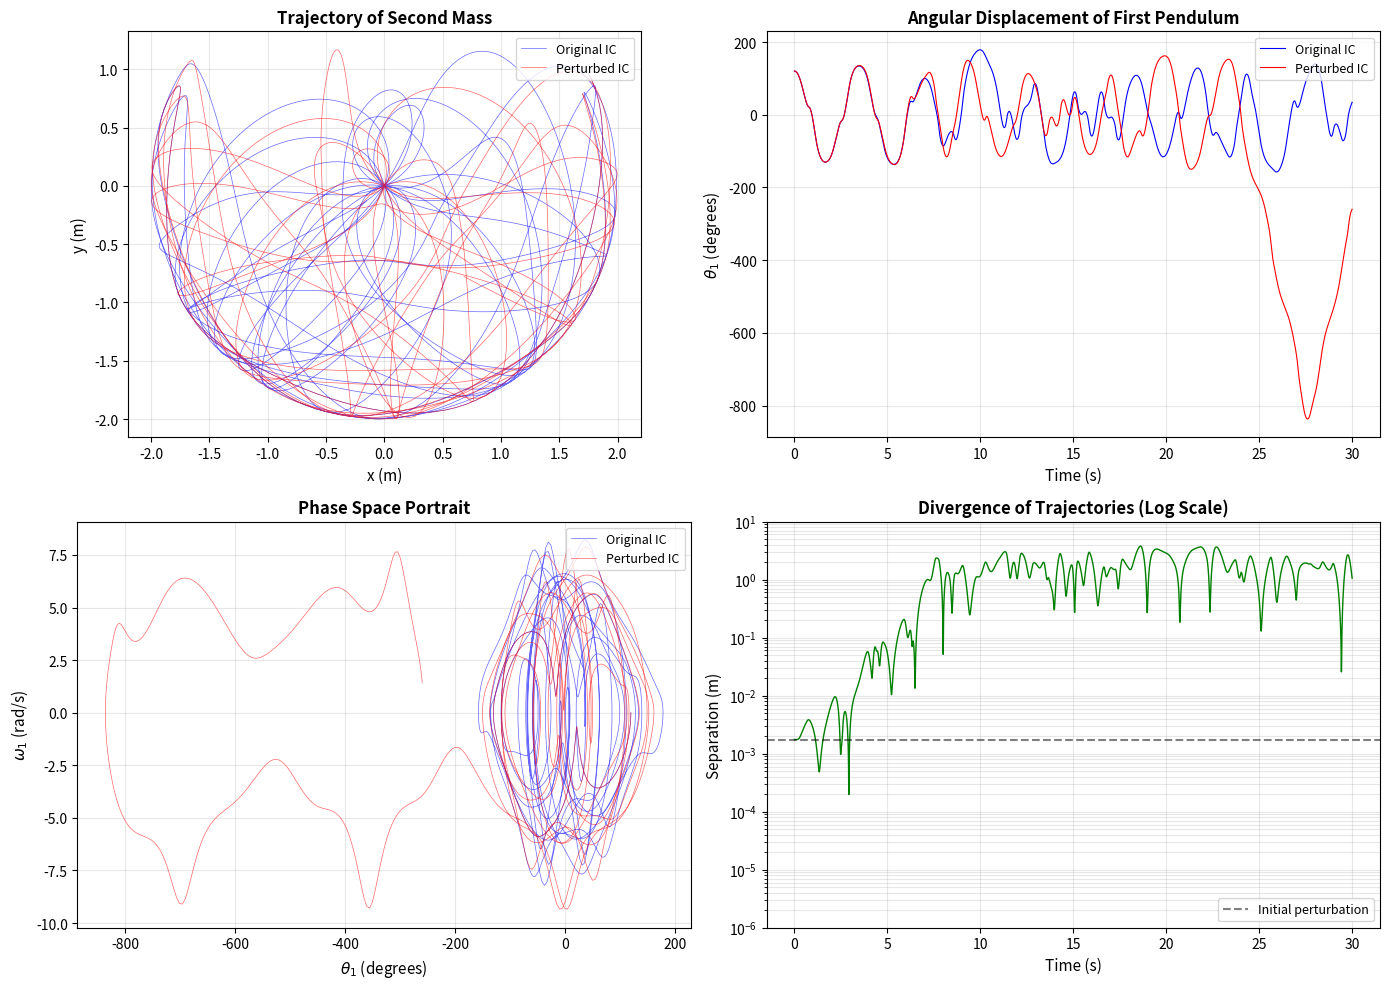
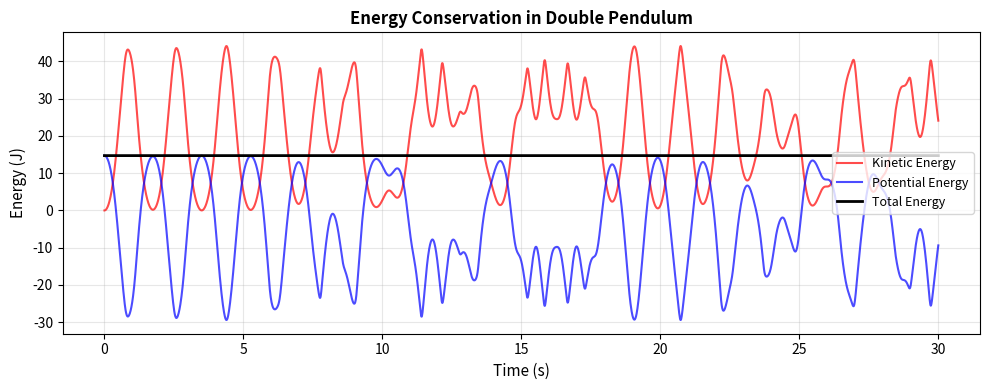
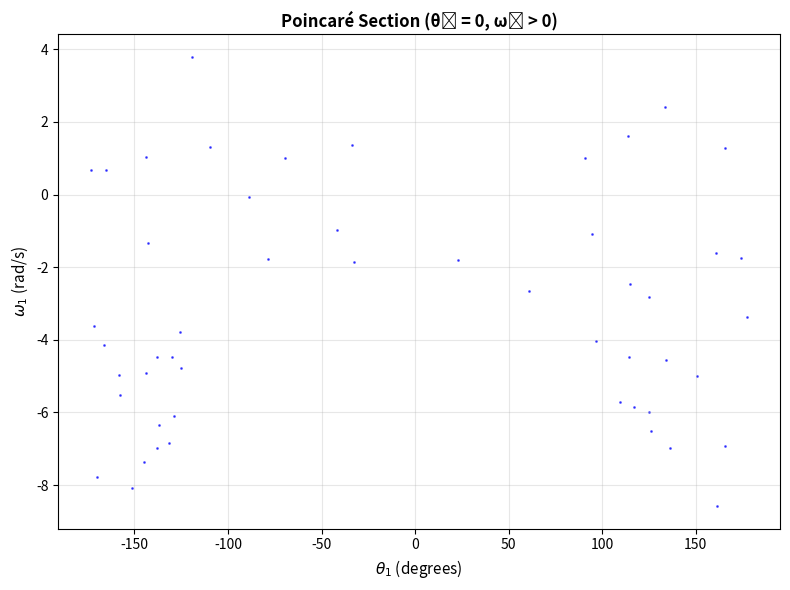

The matplotlib source for these figures, in order:
import numpy as np
from scipy.integrate import solve_ivp
import matplotlib.pyplot as plt
from matplotlib.patches import Circle
import matplotlib.animation as animation

# Physical parameters
g = 9.81      # gravitational acceleration (m/s^2)
L1 = 1.0      # length of pendulum 1 (m)
L2 = 1.0      # length of pendulum 2 (m)
m1 = 1.0      # mass of pendulum 1 (kg)
m2 = 1.0      # mass of pendulum 2 (kg)

def double_pendulum_derivatives(t, state):
    """
    Compute the derivatives for the double pendulum system.
    
    Parameters:
    -----------
    t : float
        Time (not used explicitly as system is autonomous)
    state : array-like
        State vector [theta1, omega1, theta2, omega2]
    
    Returns:
    --------
    derivatives : list
        [dtheta1/dt, domega1/dt, dtheta2/dt, domega2/dt]
    """
    theta1, omega1, theta2, omega2 = state
    
    delta = theta1 - theta2
    
    # Denominator (common to both equations)
    den1 = L1 * (2*m1 + m2 - m2*np.cos(2*delta))
    den2 = L2 * (2*m1 + m2 - m2*np.cos(2*delta))
    
    # Angular acceleration of first pendulum
    domega1 = (-g*(2*m1 + m2)*np.sin(theta1) 
               - m2*g*np.sin(theta1 - 2*theta2) 
               - 2*np.sin(delta)*m2*(omega2**2*L2 + omega1**2*L1*np.cos(delta))) / den1
    
    # Angular acceleration of second pendulum
    domega2 = (2*np.sin(delta)*(omega1**2*L1*(m1 + m2) 
               + g*(m1 + m2)*np.cos(theta1) 
               + omega2**2*L2*m2*np.cos(delta))) / den2
    
    return [omega1, domega1, omega2, domega2]

print("Double pendulum derivatives function defined.")

# Time span and evaluation points
t_span = (0, 30)  # 30 seconds
t_eval = np.linspace(0, 30, 3000)

# Initial conditions: [theta1, omega1, theta2, omega2]
# Pendulum 1: Starting at 120 degrees for both angles
theta1_0 = np.radians(120)
theta2_0 = np.radians(120)
omega1_0 = 0.0
omega2_0 = 0.0

initial_state_1 = [theta1_0, omega1_0, theta2_0, omega2_0]

# Pendulum 2: Perturbed by 0.1 degrees (~0.00175 radians)
perturbation = np.radians(0.1)
initial_state_2 = [theta1_0 + perturbation, omega1_0, theta2_0, omega2_0]

# Solve the ODEs
solution_1 = solve_ivp(double_pendulum_derivatives, t_span, initial_state_1, 
                       t_eval=t_eval, method='RK45', rtol=1e-10, atol=1e-12)
solution_2 = solve_ivp(double_pendulum_derivatives, t_span, initial_state_2, 
                       t_eval=t_eval, method='RK45', rtol=1e-10, atol=1e-12)

print(f"Integration complete. Solution shapes: {solution_1.y.shape}")
print(f"Initial perturbation: {perturbation:.6f} radians ({np.degrees(perturbation):.2f} degrees)")

def compute_positions(theta1, theta2):
    """
    Compute Cartesian positions of both pendulum masses.
    
    Parameters:
    -----------
    theta1 : array-like
        Angle of first pendulum from vertical
    theta2 : array-like
        Angle of second pendulum from vertical
    
    Returns:
    --------
    x1, y1, x2, y2 : arrays
        Cartesian coordinates of masses
    """
    x1 = L1 * np.sin(theta1)
    y1 = -L1 * np.cos(theta1)
    x2 = x1 + L2 * np.sin(theta2)
    y2 = y1 - L2 * np.cos(theta2)
    return x1, y1, x2, y2

# Compute positions for both pendulums
x1_1, y1_1, x2_1, y2_1 = compute_positions(solution_1.y[0], solution_1.y[2])
x1_2, y1_2, x2_2, y2_2 = compute_positions(solution_2.y[0], solution_2.y[2])

print("Cartesian coordinates computed for both trajectories.")

# Create comprehensive visualization
fig = plt.figure(figsize=(14, 10))

# Plot 1: Trajectory of second mass (tip of double pendulum)
ax1 = fig.add_subplot(2, 2, 1)
ax1.plot(x2_1, y2_1, 'b-', alpha=0.6, linewidth=0.5, label='Original IC')
ax1.plot(x2_2, y2_2, 'r-', alpha=0.6, linewidth=0.5, label='Perturbed IC')
ax1.set_xlabel('x (m)', fontsize=11)
ax1.set_ylabel('y (m)', fontsize=11)
ax1.set_title('Trajectory of Second Mass', fontsize=12, fontweight='bold')
ax1.legend(loc='upper right', fontsize=9)
ax1.set_aspect('equal')
ax1.grid(True, alpha=0.3)

# Plot 2: Angular displacement over time
ax2 = fig.add_subplot(2, 2, 2)
ax2.plot(solution_1.t, np.degrees(solution_1.y[0]), 'b-', linewidth=0.8, label='Original IC')
ax2.plot(solution_2.t, np.degrees(solution_2.y[0]), 'r-', linewidth=0.8, label='Perturbed IC')
ax2.set_xlabel('Time (s)', fontsize=11)
ax2.set_ylabel(r'$\theta_1$ (degrees)', fontsize=11)
ax2.set_title('Angular Displacement of First Pendulum', fontsize=12, fontweight='bold')
ax2.legend(loc='upper right', fontsize=9)
ax2.grid(True, alpha=0.3)

# Plot 3: Phase space portrait (theta1 vs omega1)
ax3 = fig.add_subplot(2, 2, 3)
ax3.plot(np.degrees(solution_1.y[0]), solution_1.y[1], 'b-', alpha=0.6, linewidth=0.5, label='Original IC')
ax3.plot(np.degrees(solution_2.y[0]), solution_2.y[1], 'r-', alpha=0.6, linewidth=0.5, label='Perturbed IC')
ax3.set_xlabel(r'$\theta_1$ (degrees)', fontsize=11)
ax3.set_ylabel(r'$\omega_1$ (rad/s)', fontsize=11)
ax3.set_title('Phase Space Portrait', fontsize=12, fontweight='bold')
ax3.legend(loc='upper right', fontsize=9)
ax3.grid(True, alpha=0.3)

# Plot 4: Separation growth (indicator of chaos)
ax4 = fig.add_subplot(2, 2, 4)

# Compute angular separation
delta_theta1 = np.abs(solution_1.y[0] - solution_2.y[0])
delta_theta2 = np.abs(solution_1.y[2] - solution_2.y[2])

# Euclidean distance between second masses
separation = np.sqrt((x2_1 - x2_2)**2 + (y2_1 - y2_2)**2)

ax4.semilogy(solution_1.t, separation, 'g-', linewidth=1.0)
ax4.axhline(y=perturbation, color='k', linestyle='--', alpha=0.5, label='Initial perturbation')
ax4.set_xlabel('Time (s)', fontsize=11)
ax4.set_ylabel('Separation (m)', fontsize=11)
ax4.set_title('Divergence of Trajectories (Log Scale)', fontsize=12, fontweight='bold')
ax4.legend(loc='lower right', fontsize=9)
ax4.grid(True, alpha=0.3, which='both')
ax4.set_ylim([1e-6, 10])

plt.tight_layout()
plt.savefig('plot.png', dpi=150, bbox_inches='tight')
plt.show()

print("\nFigure saved as 'plot.png'")

def compute_energy(theta1, omega1, theta2, omega2):
    """
    Compute total mechanical energy of the double pendulum.
    
    Returns:
    --------
    T : array
        Kinetic energy
    V : array
        Potential energy
    E : array
        Total energy
    """
    # Kinetic energy
    T = (0.5*(m1 + m2)*L1**2*omega1**2 
         + 0.5*m2*L2**2*omega2**2 
         + m2*L1*L2*omega1*omega2*np.cos(theta1 - theta2))
    
    # Potential energy (reference at pivot)
    V = (-(m1 + m2)*g*L1*np.cos(theta1) 
         - m2*g*L2*np.cos(theta2))
    
    return T, V, T + V

# Compute energy for first trajectory
T, V, E = compute_energy(solution_1.y[0], solution_1.y[1], 
                         solution_1.y[2], solution_1.y[3])

# Check energy conservation
E_initial = E[0]
E_deviation = np.abs(E - E_initial) / np.abs(E_initial) * 100

print(f"Initial total energy: {E_initial:.6f} J")
print(f"Maximum energy deviation: {np.max(E_deviation):.6e} %")
print(f"Mean energy deviation: {np.mean(E_deviation):.6e} %")

# Plot energy components
fig, ax = plt.subplots(figsize=(10, 4))
ax.plot(solution_1.t, T, 'r-', label='Kinetic Energy', alpha=0.7)
ax.plot(solution_1.t, V, 'b-', label='Potential Energy', alpha=0.7)
ax.plot(solution_1.t, E, 'k-', label='Total Energy', linewidth=2)
ax.set_xlabel('Time (s)', fontsize=11)
ax.set_ylabel('Energy (J)', fontsize=11)
ax.set_title('Energy Conservation in Double Pendulum', fontsize=12, fontweight='bold')
ax.legend(loc='right', fontsize=9)
ax.grid(True, alpha=0.3)
plt.tight_layout()
plt.show()

# Estimate Lyapunov exponent from trajectory separation
# Use early-time behavior before saturation

# Find the time window where separation grows exponentially
# (before it saturates at system scale)
mask = (separation > 1e-5) & (separation < 1.0) & (solution_1.t > 0.1)

if np.sum(mask) > 10:
    t_fit = solution_1.t[mask]
    sep_fit = separation[mask]
    
    # Linear fit to log(separation) vs time
    log_sep = np.log(sep_fit)
    coeffs = np.polyfit(t_fit, log_sep, 1)
    lambda_est = coeffs[0]  # Slope is the Lyapunov exponent
    
    print(f"Estimated Lyapunov exponent: λ ≈ {lambda_est:.3f} s⁻¹")
    print(f"Positive Lyapunov exponent confirms chaotic behavior!")
    print(f"\nInterpretation: Nearby trajectories diverge by a factor of e every {1/lambda_est:.2f} seconds")
else:
    print("Insufficient data for Lyapunov exponent estimation.")

# Generate longer trajectory for Poincaré section
t_span_long = (0, 100)
t_eval_long = np.linspace(0, 100, 10000)

solution_long = solve_ivp(double_pendulum_derivatives, t_span_long, initial_state_1, 
                          t_eval=t_eval_long, method='RK45', rtol=1e-10, atol=1e-12)

# Find Poincaré section: theta2 crosses zero with positive velocity
theta2 = solution_long.y[2]
omega2 = solution_long.y[3]

# Detect zero crossings
poincare_indices = []
for i in range(1, len(theta2)):
    # Wrap theta2 to [-pi, pi]
    t2_prev = ((theta2[i-1] + np.pi) % (2*np.pi)) - np.pi
    t2_curr = ((theta2[i] + np.pi) % (2*np.pi)) - np.pi
    
    # Check for upward crossing through 0
    if t2_prev < 0 and t2_curr >= 0 and omega2[i] > 0:
        poincare_indices.append(i)

poincare_theta1 = solution_long.y[0][poincare_indices]
poincare_omega1 = solution_long.y[1][poincare_indices]

# Plot Poincaré section
fig, ax = plt.subplots(figsize=(8, 6))
ax.scatter(np.degrees(poincare_theta1) % 360 - 180, poincare_omega1, 
           s=1, c='blue', alpha=0.6)
ax.set_xlabel(r'$\theta_1$ (degrees)', fontsize=11)
ax.set_ylabel(r'$\omega_1$ (rad/s)', fontsize=11)
ax.set_title('Poincaré Section (θ₂ = 0, ω₂ > 0)', fontsize=12, fontweight='bold')
ax.grid(True, alpha=0.3)
plt.tight_layout()
plt.show()

print(f"Number of Poincaré points collected: {len(poincare_indices)}")